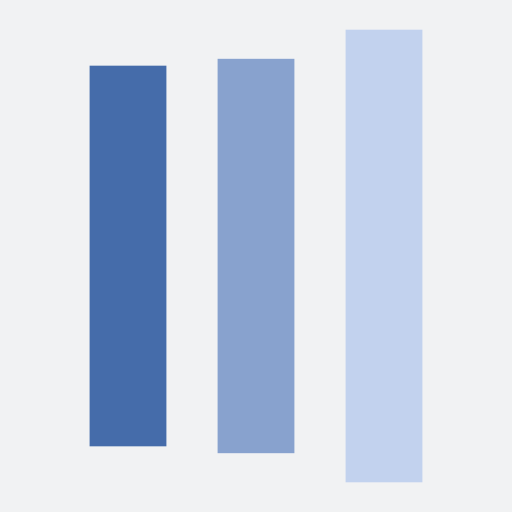
t = 0.00 s
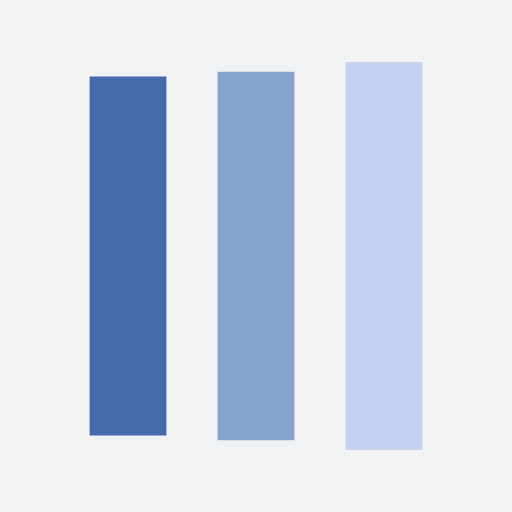
t = 0.25 s
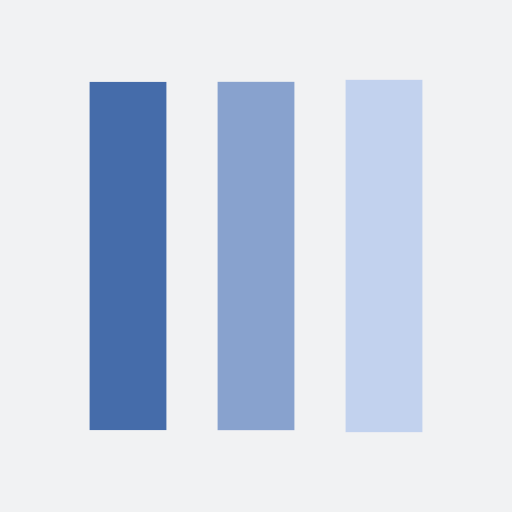
t = 0.75 s
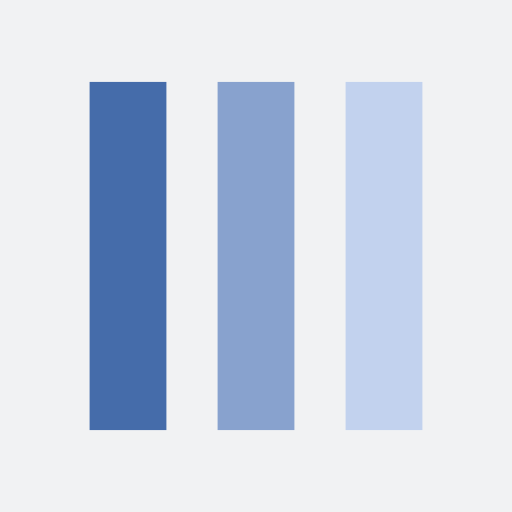
t = 1.00 s
t = 1.25 s: frame unchanged from t = 1.00 s, image omitted
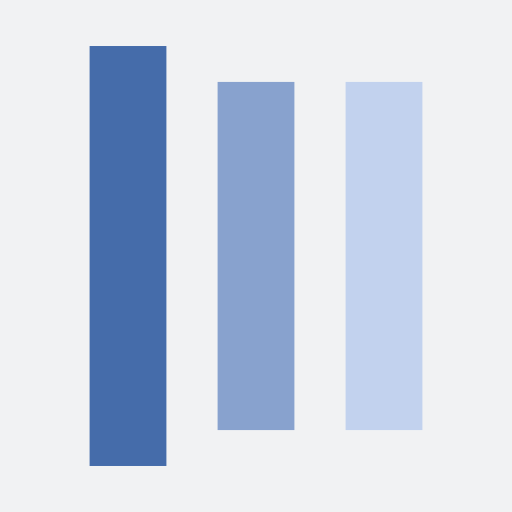
t = 1.75 s

The animated SVG that drew these frames (rendered in a browser with its animation timeline set to each time). Animation: 6 SMIL elements (animate=6); one cycle of 2.00 s, repeats indefinitely.

<?xml version="1.0" encoding="utf-8"?>
<svg xmlns="http://www.w3.org/2000/svg" xmlns:xlink="http://www.w3.org/1999/xlink" style="margin: auto; background: rgb(241, 242, 243); display: block; shape-rendering: auto;" width="200px" height="200px" viewBox="0 0 100 100" preserveAspectRatio="xMidYMid">
<rect x="17.5" y="16" width="15" height="68" fill="#456caa">
  <animate attributeName="y" repeatCount="indefinite" dur="2s" calcMode="spline" keyTimes="0;0.5;1" values="2.4000000000000057;16;16" keySplines="0 0.5 0.5 1;0 0.5 0.5 1" begin="-0.4s"></animate>
  <animate attributeName="height" repeatCount="indefinite" dur="2s" calcMode="spline" keyTimes="0;0.5;1" values="95.19999999999999;68;68" keySplines="0 0.5 0.5 1;0 0.5 0.5 1" begin="-0.4s"></animate>
</rect>
<rect x="42.5" y="16" width="15" height="68" fill="#88a2ce">
  <animate attributeName="y" repeatCount="indefinite" dur="2s" calcMode="spline" keyTimes="0;0.5;1" values="5.800000000000004;16;16" keySplines="0 0.5 0.5 1;0 0.5 0.5 1" begin="-0.2s"></animate>
  <animate attributeName="height" repeatCount="indefinite" dur="2s" calcMode="spline" keyTimes="0;0.5;1" values="88.39999999999999;68;68" keySplines="0 0.5 0.5 1;0 0.5 0.5 1" begin="-0.2s"></animate>
</rect>
<rect x="67.5" y="16" width="15" height="68" fill="#c2d2ee">
  <animate attributeName="y" repeatCount="indefinite" dur="2s" calcMode="spline" keyTimes="0;0.5;1" values="5.800000000000004;16;16" keySplines="0 0.5 0.5 1;0 0.5 0.5 1"></animate>
  <animate attributeName="height" repeatCount="indefinite" dur="2s" calcMode="spline" keyTimes="0;0.5;1" values="88.39999999999999;68;68" keySplines="0 0.5 0.5 1;0 0.5 0.5 1"></animate>
</rect>
<!-- [ldio] generated by https://loading.io/ --></svg>
